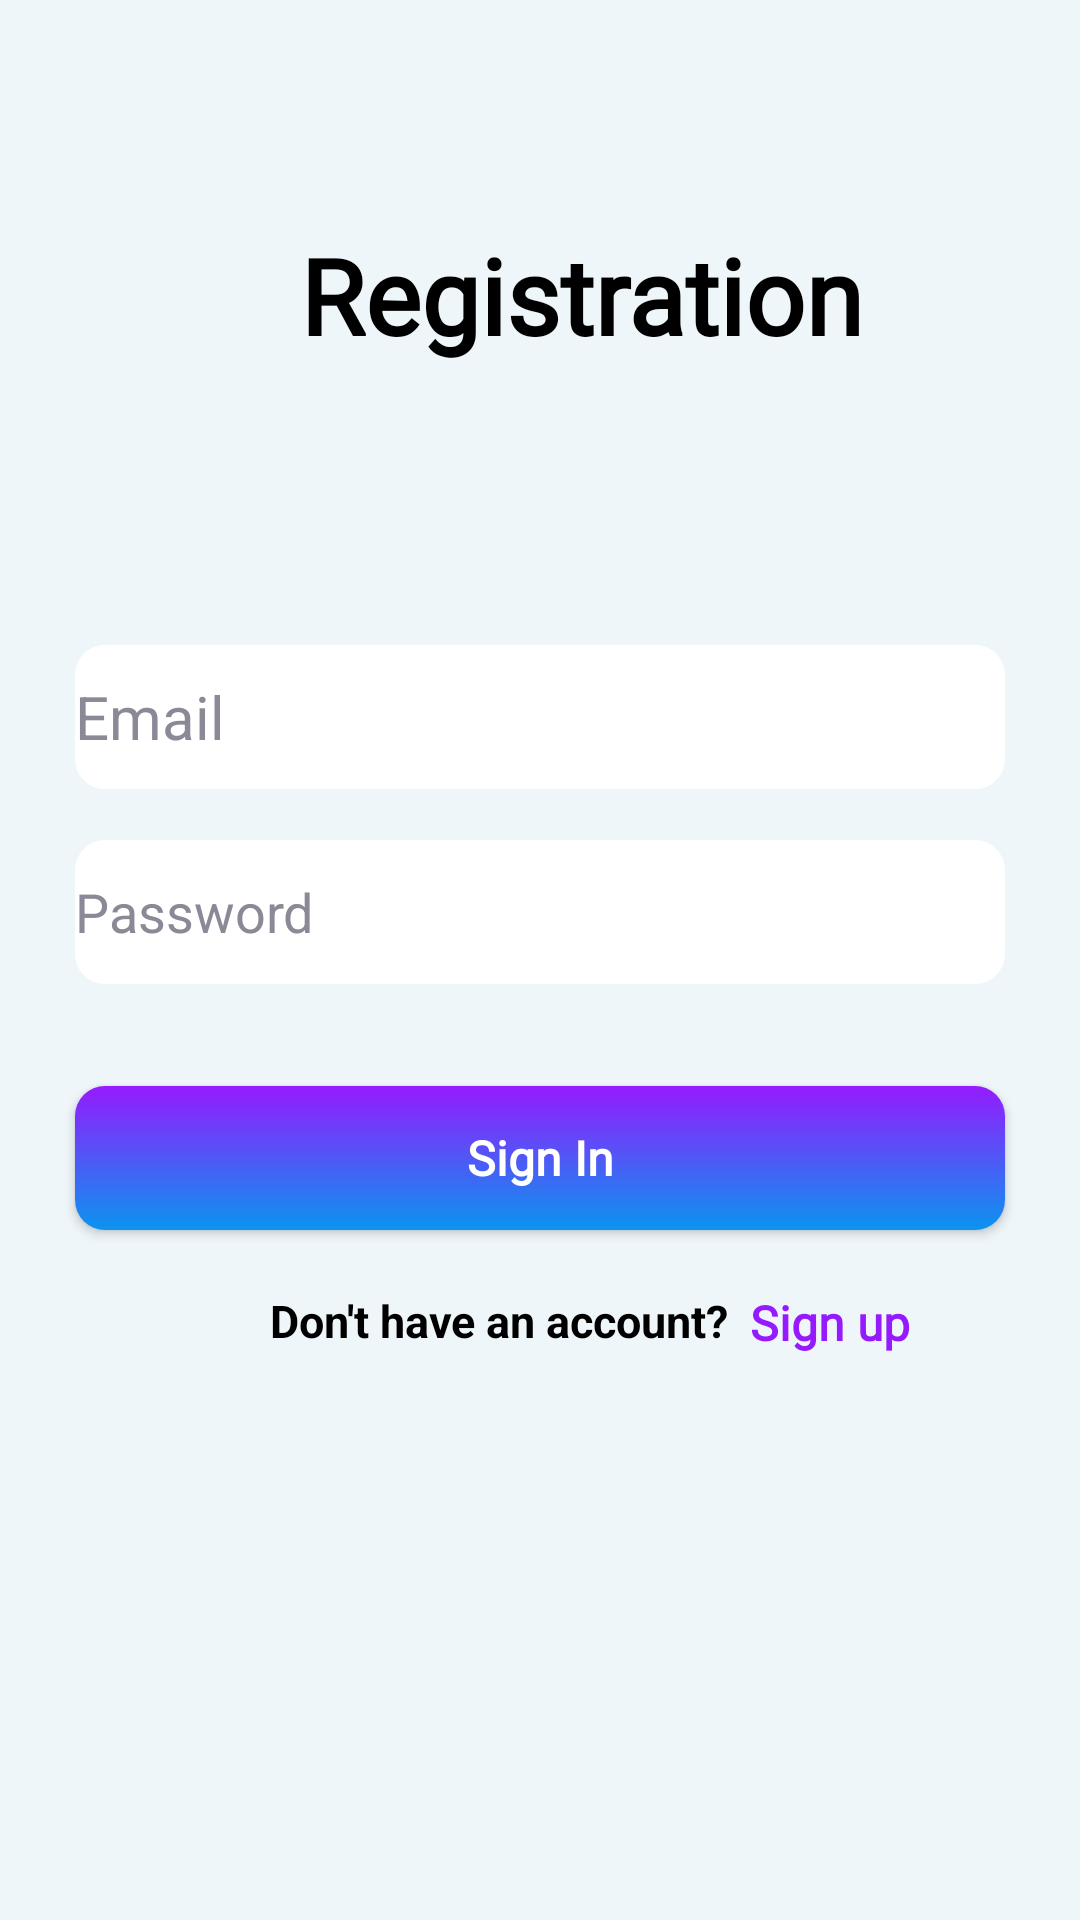

Here is an Android app screen rendered from its layout file. Give the layout XML and the strings, colors and styles it references.
<!-- AndroidManifest.xml: application theme Theme.Application_Flamingo -->
<!-- res/layout/fragment_blank4.xml -->
<?xml version="1.0" encoding="utf-8"?>
<FrameLayout xmlns:android="http://schemas.android.com/apk/res/android"
    xmlns:tools="http://schemas.android.com/tools"
    android:layout_width="match_parent"
    android:layout_height="match_parent"
    tools:context=".BlankFragment4"
    android:background="@color/white_main">

    <TextView
        android:layout_width="wrap_content"
        android:layout_height="wrap_content"
        android:text="Registration"
        android:textColor="@color/black"
        android:textSize="35dp"
        android:fontFamily="@font/amiko_bold"
        android:textStyle = "bold"
        android:layout_marginTop="75dp"
        android:layout_marginLeft="100dp"
        />

    <EditText
        android:id="@+id/email_reg"
        android:layout_width="match_parent"
        android:layout_height="wrap_content"
        android:ems="10"
        android:inputType="text"
        android:hint="Email"
        android:autofillHints="emailAddress"
        android:textColorHint="@color/text_skip"
        android:layout_marginTop="215dp"
        android:textColor="@color/black"
        android:background="@drawable/round_to_edit"
        android:layout_marginLeft="25dp"
        android:layout_marginRight="25dp"
        android:textSize="20dp"
        android:minHeight="48dp"/>


    <EditText
        android:id="@+id/pass_reg"
        android:layout_width="match_parent"
        android:layout_height="wrap_content"
        android:ems="10"
        android:inputType="textPassword"
        android:hint="Password"
        android:autofillHints="password"
        android:textColorHint="@color/text_skip"
        android:layout_marginTop="280dp"
        android:textColor="@color/black"
        android:background="@drawable/round_to_edit"
        android:layout_marginLeft="25dp"
        android:layout_marginRight="25dp"
        android:minHeight="48dp"/>

    <Button
        android:id="@+id/sign_in_register"
        android:layout_width="match_parent"
        android:layout_height="wrap_content"
        android:text="Sign In"
        android:textAllCaps="false"
        android:background="@drawable/gradient"
        android:layout_marginTop="362dp"
        android:layout_marginRight="25dp"
        android:layout_marginLeft="25dp"
        android:textSize="16dp"
        android:textStyle="bold"
        android:fontFamily="@font/amiko_bold"
        />

    <TextView
        android:id="@+id/textView"
        android:layout_width="wrap_content"
        android:layout_height="wrap_content"
        android:text="Don't have an account?"
        android:textStyle="bold"
        android:layout_marginTop="430dp"
        android:textColor="@color/black"
        android:layout_marginLeft="90dp"
        android:textSize="15dp"/>

    <TextView
        android:id="@+id/text_sign_up"
        android:layout_width="wrap_content"
        android:layout_height="wrap_content"
        android:text="Sign up"
        android:layout_marginTop="430dp"
        android:textColor = "@color/start_color"
        android:textStyle="bold"
        android:textSize="16dp"
        android:fontFamily="@font/amiko_bold"
        android:layout_marginLeft="250dp"/>

    <ImageView
        android:id="@+id/err_email_pass"
        android:layout_width="wrap_content"
        android:layout_height="wrap_content"
        android:layout_marginLeft="90dp"
        android:layout_marginTop="-110dp"
        android:src="@drawable/ic_err_email_or_pass" />


</FrameLayout>
<!-- resources referenced by this layout -->
<resources>
  <color name="black">#000000</color>
  <color name="start_color">#951bfe</color>
  <color name="text_skip">#8A8996</color>
  <color name="white_main">#EFF6F9</color>
  <!-- drawable gradient (drawable) -->
  <?xml version="1.0" encoding="utf-8"?>
  <shape xmlns:android="http://schemas.android.com/apk/res/android"
      android:shape="rectangle" >
  <gradient
      android:startColor="@color/start_color"
      android:endColor="@color/end_color"
  
      android:angle="-45"/>
      <corners android:bottomRightRadius="10dp"
          android:bottomLeftRadius="10dp"
          android:topRightRadius="10dp"
          android:topLeftRadius="10dp" />
  </shape>
  <!-- drawable ic_err_email_or_pass: vector/xml drawable (drawable, 16156 chars, omitted) -->
  <!-- drawable round_to_edit (drawable) -->
  <?xml version="1.0" encoding="utf-8"?>
  <shape xmlns:android="http://schemas.android.com/apk/res/android"
      android:shape="rectangle" >
      <size android:height="40dp" android:width="200dp"/>
      <solid android:color="@color/white"/>
      <corners android:bottomRightRadius="10dp"
          android:bottomLeftRadius="10dp"
          android:topRightRadius="10dp"
          android:topLeftRadius="10dp" />
  
  </shape>
  <style name="Theme.Application_Flamingo" parent="Base.Theme.Application_Flamingo" />
  <color name="end_color">#0B94EF</color>
  <color name="white">#fff</color>
  <style name="Base.Theme.Application_Flamingo" parent="Theme.AppCompat.NoActionBar">
          
          
          <item name="android:statusBarColor">@color/white_main</item>
          <item name="android:windowLightStatusBar">true</item>
      </style>
</resources>
